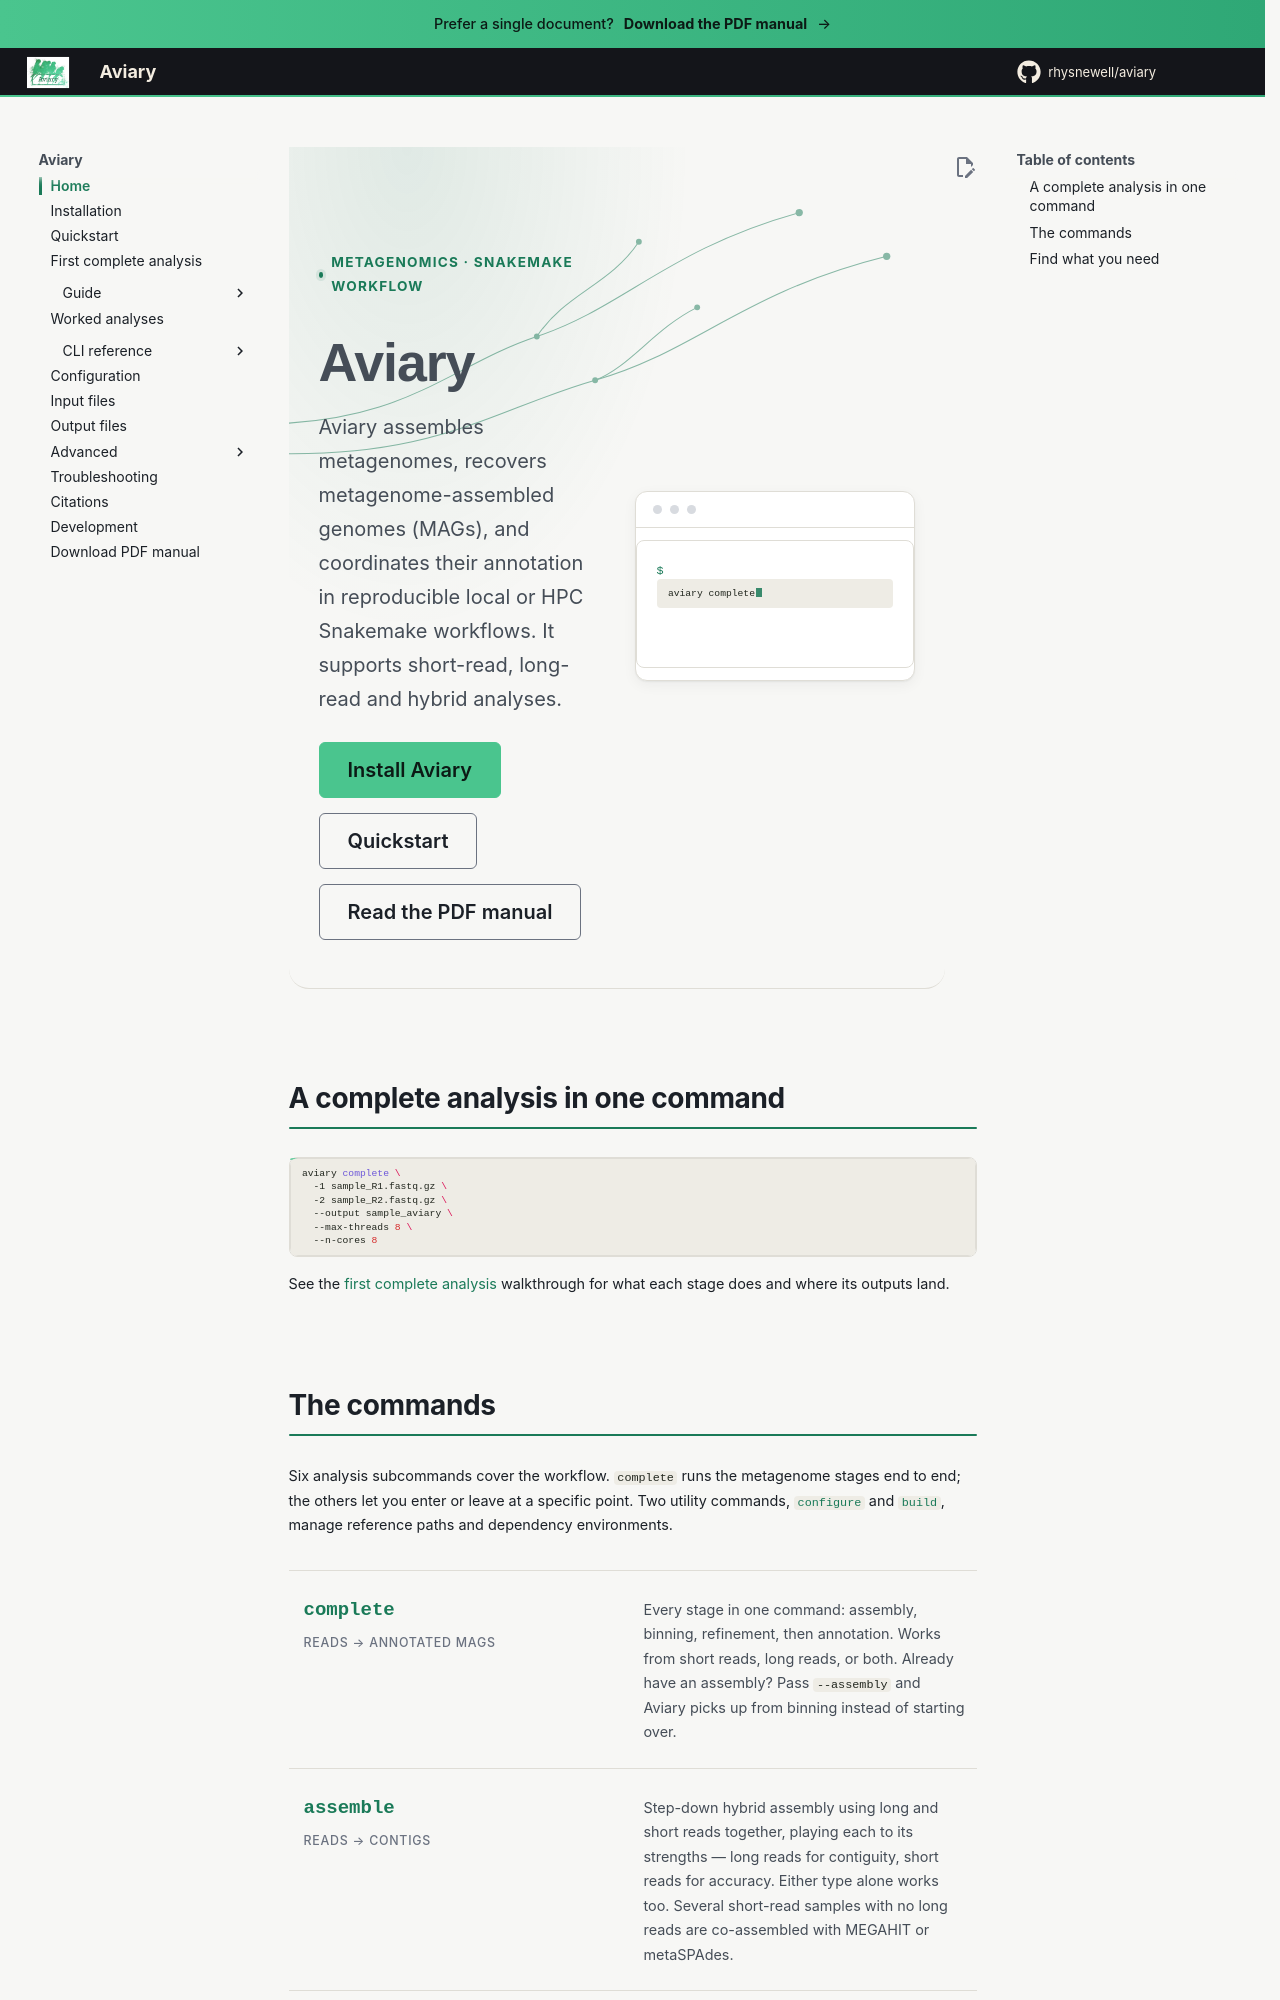

repository: rhysnewell/aviary · page: index.html · generator: mkdocs

---
title: Aviary
---

<div class="aviary-hero" markdown>
  <svg class="aviary-hero__motif" viewBox="0 0 900 460" preserveAspectRatio="xMidYMid slice" aria-hidden="true">
    <path d="M -40 380 C 160 380, 220 300, 340 260 C 460 220, 520 140, 700 90" />
    <path d="M -40 420 C 200 430, 280 360, 420 320 C 560 280, 620 200, 820 150" />
    <path d="M 340 260 C 380 200, 440 190, 480 130" />
    <path d="M 420 320 C 470 300, 500 250, 560 220" />
    <circle cx="700" cy="90" r="5"></circle>
    <circle cx="820" cy="150" r="5"></circle>
    <circle cx="480" cy="130" r="4"></circle>
    <circle cx="560" cy="220" r="4"></circle>
    <circle cx="340" cy="260" r="4"></circle>
    <circle cx="420" cy="320" r="4"></circle>
  </svg>

<div class="aviary-hero__inner" markdown>
<div markdown>
<span class="aviary-hero__eyebrow">Metagenomics · Snakemake workflow</span>

# Aviary

Aviary assembles metagenomes, recovers metagenome-assembled genomes (MAGs),
and coordinates their annotation in reproducible local or HPC Snakemake
workflows. It supports short-read, long-read and hybrid analyses.

<div class="aviary-hero__actions" markdown>
[Install Aviary](installation.md){ .md-button .md-button--primary }
[Quickstart](getting-started/quickstart.md){ .md-button }
[Read the PDF manual](https://snh-star.github.io/aviary/pdf/aviary-manual.pdf){ .md-button }
</div>
</div>

<div class="aviary-terminal aviary-reveal">
<div class="aviary-terminal__bar"><span></span><span></span><span></span></div>
<pre class="aviary-terminal__body"><span class="aviary-terminal__prompt">$</span><code class="aviary-terminal__type" data-commands="aviary complete, aviary assemble, aviary recover, aviary annotate, aviary cluster, aviary isolate">aviary complete</code></pre>
</div>
</div>
</div>

## A complete analysis in one command

```bash
aviary complete \
  -1 sample_R1.fastq.gz \
  -2 sample_R2.fastq.gz \
  --output sample_aviary \
  --max-threads 8 \
  --n-cores 8
```

See the [first complete analysis](getting-started/first-analysis.md) walkthrough
for what each stage does and where its outputs land.
